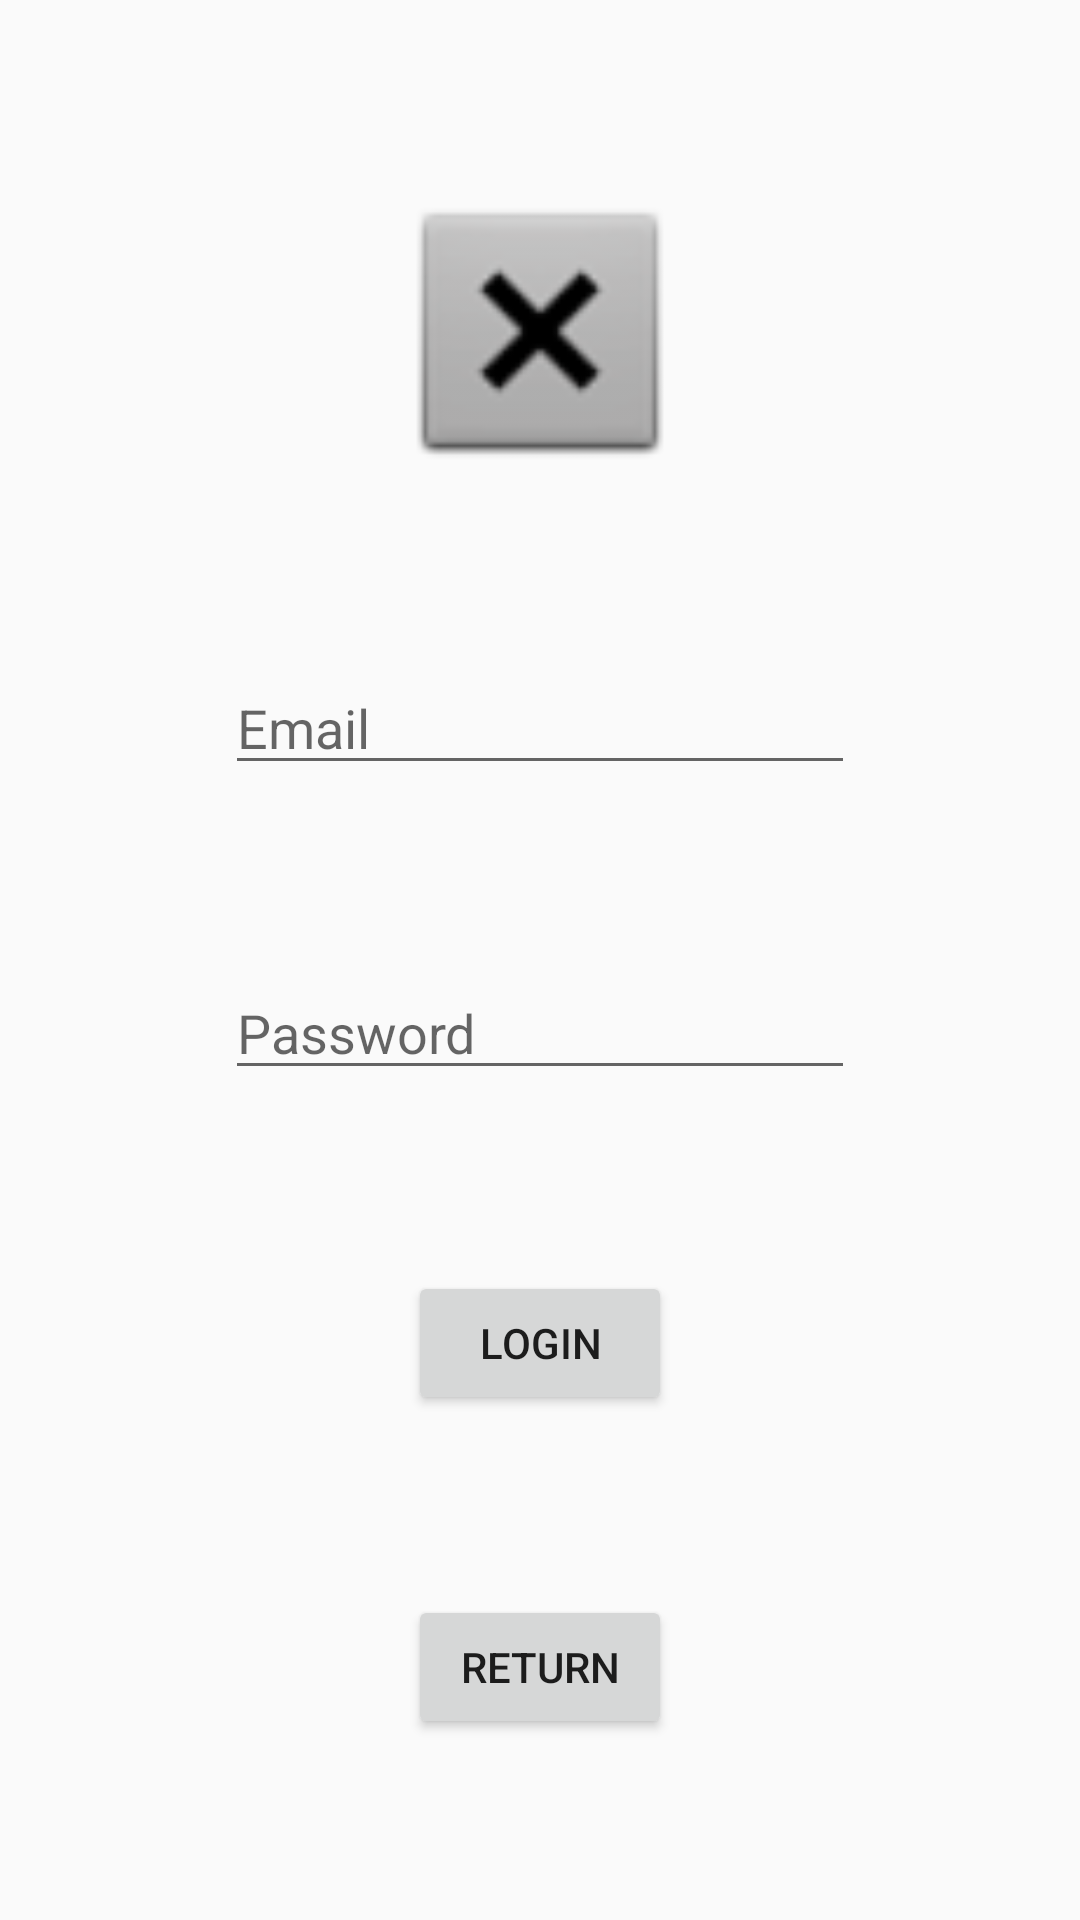

This screen was rendered from an Android layout file. Write that file and the resources it references.
<!-- AndroidManifest.xml: application theme AppTheme -->
<!-- res/layout/fragment_login.xml -->
<?xml version="1.0" encoding="utf-8"?>
<androidx.constraintlayout.widget.ConstraintLayout xmlns:android="http://schemas.android.com/apk/res/android"
    xmlns:app="http://schemas.android.com/apk/res-auto"
    xmlns:tools="http://schemas.android.com/tools"
    android:layout_width="match_parent"
    android:layout_height="match_parent"
    tools:context=".login.LoginFragmentView">

    <ImageView
        android:id="@+id/mLogo"
        android:layout_width="200dp"
        android:layout_height="100dp"
        android:src="@android:drawable/btn_dialog"
        app:layout_constraintBottom_toTopOf="@+id/mLoginEmail"
        app:layout_constraintEnd_toEndOf="parent"
        app:layout_constraintHorizontal_bias="0.5"
        app:layout_constraintStart_toStartOf="parent"
        app:layout_constraintTop_toTopOf="parent" />

    <EditText
        android:id="@+id/mLoginEmail"
        android:layout_width="wrap_content"
        android:layout_height="wrap_content"
        android:ems="10"
        android:hint="Email"
        app:layout_constraintBottom_toTopOf="@+id/mLoginPassword"
        app:layout_constraintEnd_toEndOf="parent"
        app:layout_constraintHorizontal_bias="0.5"
        app:layout_constraintStart_toStartOf="parent"
        app:layout_constraintTop_toBottomOf="@+id/mLogo" />

    <EditText
        android:id="@+id/mLoginPassword"
        android:layout_width="wrap_content"
        android:layout_height="wrap_content"
        android:ems="10"
        android:hint="Password"
        android:inputType="textPassword"
        app:layout_constraintBottom_toTopOf="@+id/mLoginSignInButton"
        app:layout_constraintEnd_toEndOf="parent"
        app:layout_constraintHorizontal_bias="0.5"
        app:layout_constraintStart_toStartOf="parent"
        app:layout_constraintTop_toBottomOf="@+id/mLoginEmail" />

    <Button
        android:id="@+id/mLoginSignInButton"
        android:layout_width="wrap_content"
        android:layout_height="wrap_content"
        android:text="Login"
        app:layout_constraintBottom_toTopOf="@+id/mRegisterReturnButton"
        app:layout_constraintEnd_toEndOf="parent"
        app:layout_constraintHorizontal_bias="0.5"
        app:layout_constraintStart_toStartOf="parent"
        app:layout_constraintTop_toBottomOf="@+id/mLoginPassword" />

    <Button
        android:id="@+id/mRegisterReturnButton"
        android:layout_width="wrap_content"
        android:layout_height="wrap_content"
        android:text="Return"
        app:layout_constraintBottom_toBottomOf="parent"
        app:layout_constraintEnd_toEndOf="parent"
        app:layout_constraintHorizontal_bias="0.5"
        app:layout_constraintStart_toStartOf="parent"
        app:layout_constraintTop_toBottomOf="@+id/mLoginSignInButton" />


</androidx.constraintlayout.widget.ConstraintLayout>
<!-- resources referenced by this layout -->
<resources>
  <style name="AppTheme" parent="Theme.AppCompat.Light.NoActionBar">
          
          <item name="colorPrimary">@color/colorPrimary</item>
          <item name="colorPrimaryDark">@color/colorPrimaryDark</item>
          <item name="colorAccent">@color/colorAccent</item>
      </style>
  <color name="colorPrimary">#008577</color>
  <color name="colorPrimaryDark">#00574B</color>
  <color name="colorAccent">#D81B60</color>
</resources>
